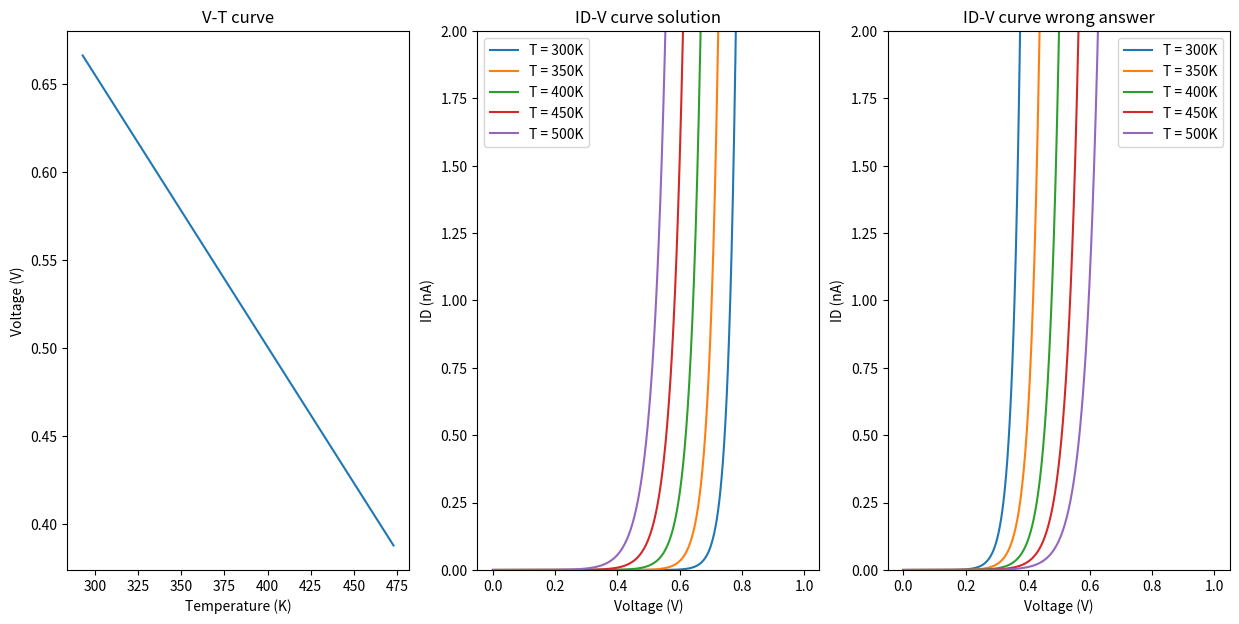

Source code (Python):
import numpy as np
import matplotlib.pyplot as plt
q = 1.6 * 1e-19 # C
Eg = 1.12 # 1.12 (eV)
k = 1.38 * 1e-23 # 1.38 * 10^(-23) J/K
def V_a(T):
     Is_300 = 1e-15 # T = 300 (K) , Is = 10^(-15) (A)
     C = Is_300 / ( np.exp( - ( Eg * q) / ( 300 * k ) ) ) #I_s = C * np.exp(-Eg*q/300*k)  # exp(J/J)
     I_d = 0.1 * 1e-3 # 0.1 (mA)
     Va = Eg - ( k * T / q ) * np.log( C / I_d ) # (V)
     return Va # V (V)

T = np.arange(20 + 273 , 200 + 273 , 0.1) # 20'C < T < 200'C , 0.1씩
Va = V_a(T)
def I(V,T): # ni의 kT값도 고려
     ID = 1e-3 * np.exp(-( Eg * q - q * V ) /( T * k )) 
     return ID

def I_wa(V,T): # ni의 kT값 고려x
     ID = 1e-15 * np.exp( q * V / (k * T ))
     return ID

V = np.arange(0,1,0.001) # 0 ~ 1V , 1mV sweep
T_ID = [300 , 350 , 400 , 450 , 500]

# ID[0] = 300K일때, ID[1] = 350K일때, ID[2] = 400K일때, ID[3] = 450K일때, ID[4] = 500K일때
ID = [ I(V,T_ID[0]), I(V,T_ID[1]), I(V,T_ID[2]), I(V,T_ID[3]), I(V,T_ID[4])] # 정답
ID_w = [ I_wa(V,T_ID[0]), I_wa(V,T_ID[1]), I_wa(V,T_ID[2]), I_wa(V,T_ID[3]), I_wa(V,T_ID[4])] # 오답
fig = plt.figure(figsize=(15,7))

plt.subplot(131)
plt.plot(T,Va)
plt.xlabel("Temperature (K)")
plt.ylabel("Voltage (V)")
plt.title('V-T curve')

plt.subplot(132)
plt.plot(V ,ID[0]*1e9,label = "T = 300K")
plt.plot(V ,ID[1]*1e9,label = "T = 350K")
plt.plot(V ,ID[2]*1e9,label = "T = 400K")
plt.plot(V ,ID[3]*1e9,label = "T = 450K")
plt.plot(V ,ID[4]*1e9,label = "T = 500K")
plt.ylabel("ID (nA)")
plt.xlabel("Voltage (V)")
plt.ylim(0,2.0) # 0 ~ 2 nA
plt.title('ID-V curve solution')
plt.legend()

plt.subplot(133)
plt.plot(V ,ID_w[0]*1e9,label = "T = 300K")
plt.plot(V ,ID_w[1]*1e9,label = "T = 350K")
plt.plot(V ,ID_w[2]*1e9,label = "T = 400K")
plt.plot(V ,ID_w[3]*1e9,label = "T = 450K")
plt.plot(V ,ID_w[4]*1e9,label = "T = 500K")
plt.ylabel("ID (nA)")
plt.xlabel("Voltage (V)")
plt.title('ID-V curve wrong answer')
plt.ylim(0,2.0)
plt.legend()

plt.show()
